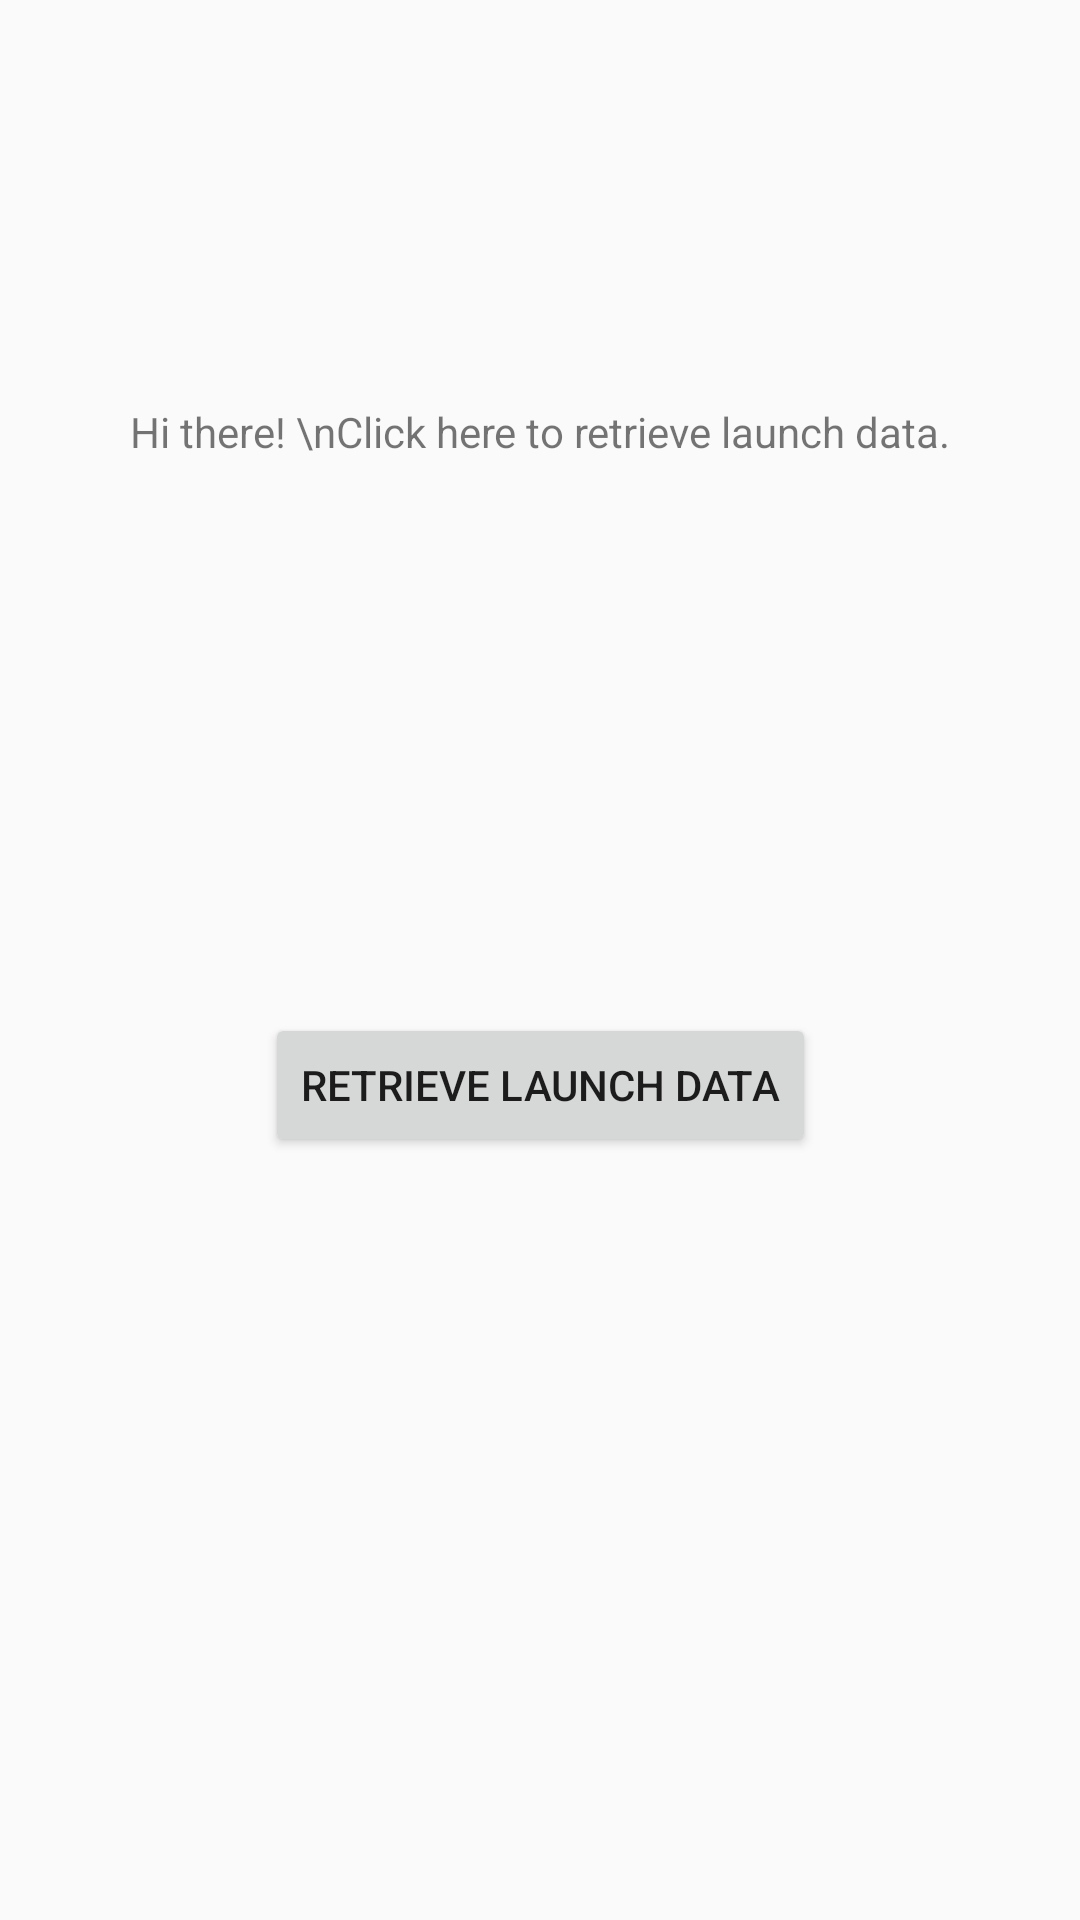

Reconstruct the res/layout file that produces this screen, plus the resources it refers to.
<!-- AndroidManifest.xml: application theme Theme.TheListCompany -->
<!-- res/layout/activity_main.xml -->
<?xml version="1.0" encoding="utf-8"?>
<androidx.constraintlayout.widget.ConstraintLayout xmlns:android="http://schemas.android.com/apk/res/android"
    xmlns:app="http://schemas.android.com/apk/res-auto"
    xmlns:tools="http://schemas.android.com/tools"
    android:layout_width="match_parent"
    android:layout_height="match_parent"
    tools:context=".MainActivity">

    <TextView
        android:id="@+id/welcomeMessage"
        android:layout_width="wrap_content"
        android:layout_height="wrap_content"
        android:gravity="center"
        android:text="Hi there! \nClick here to retrieve launch data."
        app:layout_constraintBottom_toTopOf="@+id/getButton"
        app:layout_constraintEnd_toEndOf="parent"
        app:layout_constraintHorizontal_bias="0.497"
        app:layout_constraintLeft_toLeftOf="parent"
        app:layout_constraintRight_toRightOf="parent"
        app:layout_constraintStart_toStartOf="parent"
        app:layout_constraintTop_toTopOf="parent"
        app:layout_constraintVertical_bias="0.29000002" />

    <Button
        android:id="@+id/getButton"
        android:layout_width="wrap_content"
        android:layout_height="wrap_content"
        android:layout_marginTop="50dp"
        android:layout_marginBottom="120dp"
        android:text="retrieve launch data"
        app:layout_constraintBottom_toBottomOf="parent"
        app:layout_constraintEnd_toEndOf="parent"
        app:layout_constraintStart_toStartOf="parent"
        app:layout_constraintTop_toBottomOf="@+id/welcomeMessage"
        android:onClick="retrieveData"/>

</androidx.constraintlayout.widget.ConstraintLayout>
<!-- resources referenced by this layout -->
<resources>
  <style name="Theme.TheListCompany" parent="Theme.AppCompat.Light.DarkActionBar">
          
          <item name="colorPrimary">@color/purple_500</item>
          <item name="colorPrimaryDark">@color/purple_700</item>
          <item name="colorAccent">@color/teal_200</item>
          
      </style>
  <!-- not gathered from this repository: default colours our renderer supplied (Android Studio template values) -->
  <color name="purple_500">#FF6200EE</color>
  <color name="purple_700">#FF3700B3</color>
  <color name="teal_200">#FF03DAC5</color>
</resources>
